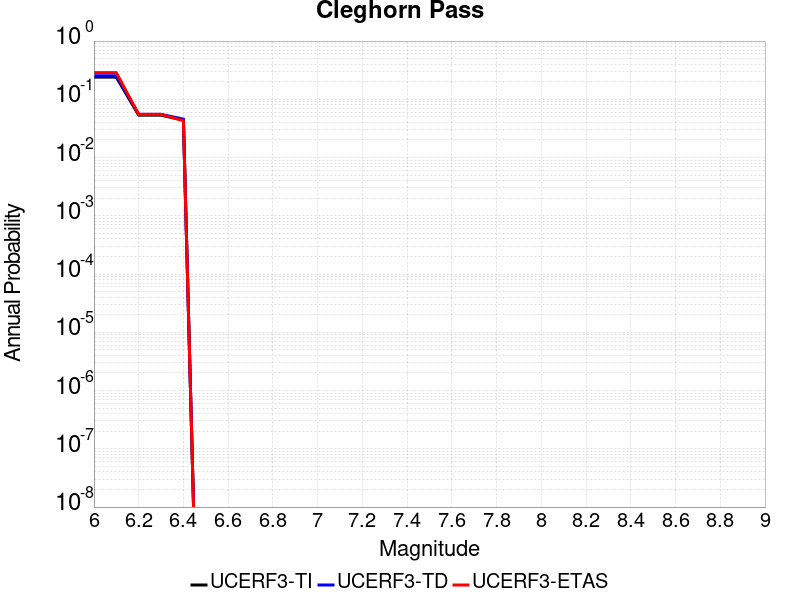

The table this chart was drawn from, first rows:
Magnitude, UCERF3-TI Prob, UCERF3-TD Prob, UCERF3-ETAS Prob
6.0, 0.2401, 0.2539, 0.287
6.1, 0.2401, 0.2539, 0.287
6.2, 0.05343, 0.05522, 0.055
6.3, 0.05343, 0.05522, 0.055
6.4, 0.04403, 0.04568, 0.043
